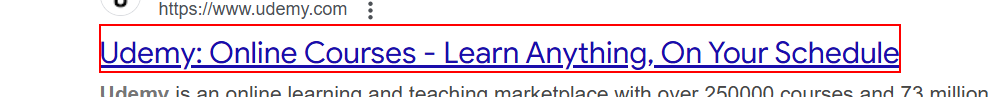
Task: This bot compares between Udemy Academy courses and choose the cheapest one for the user
Workflow: Udemy

Step 1: click on the heading

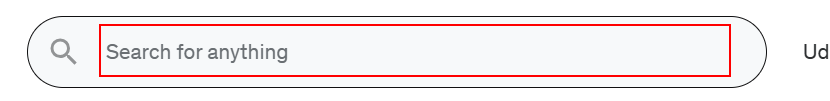
Step 2: type "[courseName+" Course"]" into the text box in window 'Online Courses - Learn Anything, On Your Schedule | Udemy' (chrome.exe)

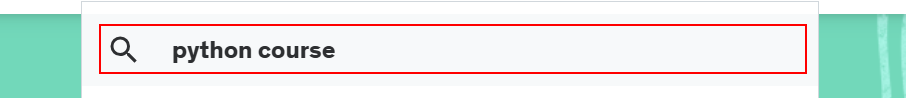
Step 3: click on the element

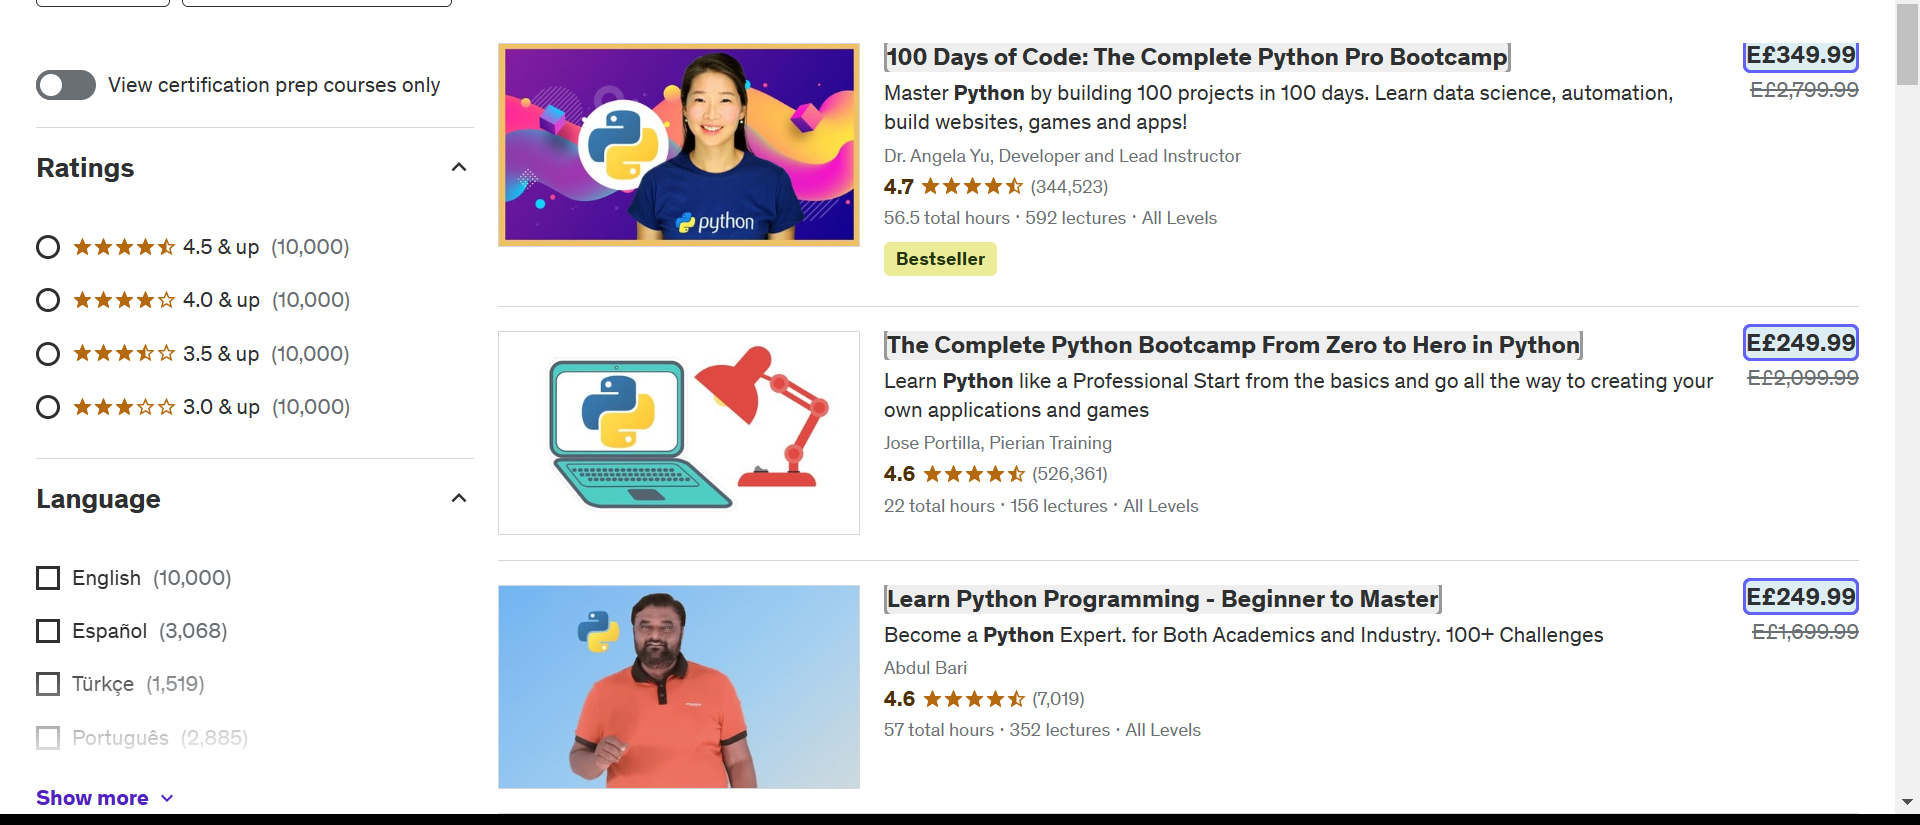
Step 4: get-text